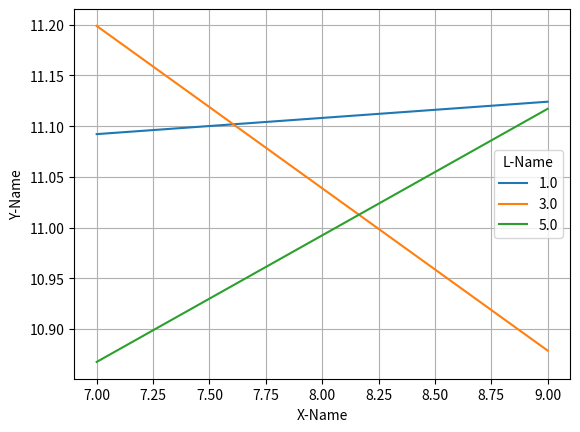

Python code for this plot:
import random

import numpy as np
from matplotlib import pyplot as plt
from scipy.stats import binned_statistic_2d


def make_double_bin_test_data(x1=[1, 3, 5], x2=[7, 9], y=[10, 12], stdev=0.2):
    data = []
    out_1 = []
    out_2 = []
    out_3 = []

    for i in x1:
        for j in x2:
            for k in y:
                data.append([i, j, k])

    for this_list in data:
        a = this_list[0]
        b = this_list[1]
        c = this_list[2]

        out_1.append(random.gauss(a, stdev))
        out_2.append(random.gauss(b, stdev))
        out_3.append(random.gauss(c, stdev))

    return out_1, out_2, out_3


def test_double_bin(x1, x2, y, binx, biny):
    return binned_statistic_2d(x1, x2, y, bins=[binx, biny], statistic='mean')


def ew_mean(a, window=2):
    return np.convolve(a, np.ones((window,)) / window, mode='valid')


def plot_double_bin(bin_results, x_label, y_label, legend_label):

    print(bin_results)

    plt_data = bin_results.statistic
    x_edge = ew_mean(bin_results.x_edge)
    y_edge = ew_mean(bin_results.y_edge)

    for i in range(plt_data.shape[0]):
        x = y_edge
        y = plt_data[i]
        plt.plot(x, y, label=x_edge[i])

    plt.legend(title=legend_label)
    plt.xlabel(x_label)
    plt.ylabel(y_label)
    plt.grid()
    plt.show()



if __name__ == '__main__':

    x1, x2, y = make_double_bin_test_data()
    binx = [0, 2, 4, 6]
    biny = [6, 8, 10]
    plot_double_bin(test_double_bin(x1, x2, y, binx, biny), 'X-Name', 'Y-Name', 'L-Name')
